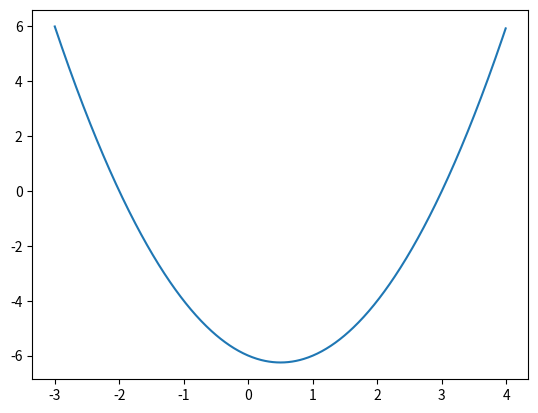

Write the Python code that produced this figure.
#!/usr/bin/python3

import matplotlib.pyplot as plt
import numpy as np

def y(x: np.ndarray) -> np.ndarray:
    return x ** 2 - x - 6

def main() -> int:
    _x = np.array(range(-300,400)) / 100
    _y = y(_x)
    plt.plot(_x, _y)
    plt.show()
    return 0

if (__name__ == "__main__"):
    main()
